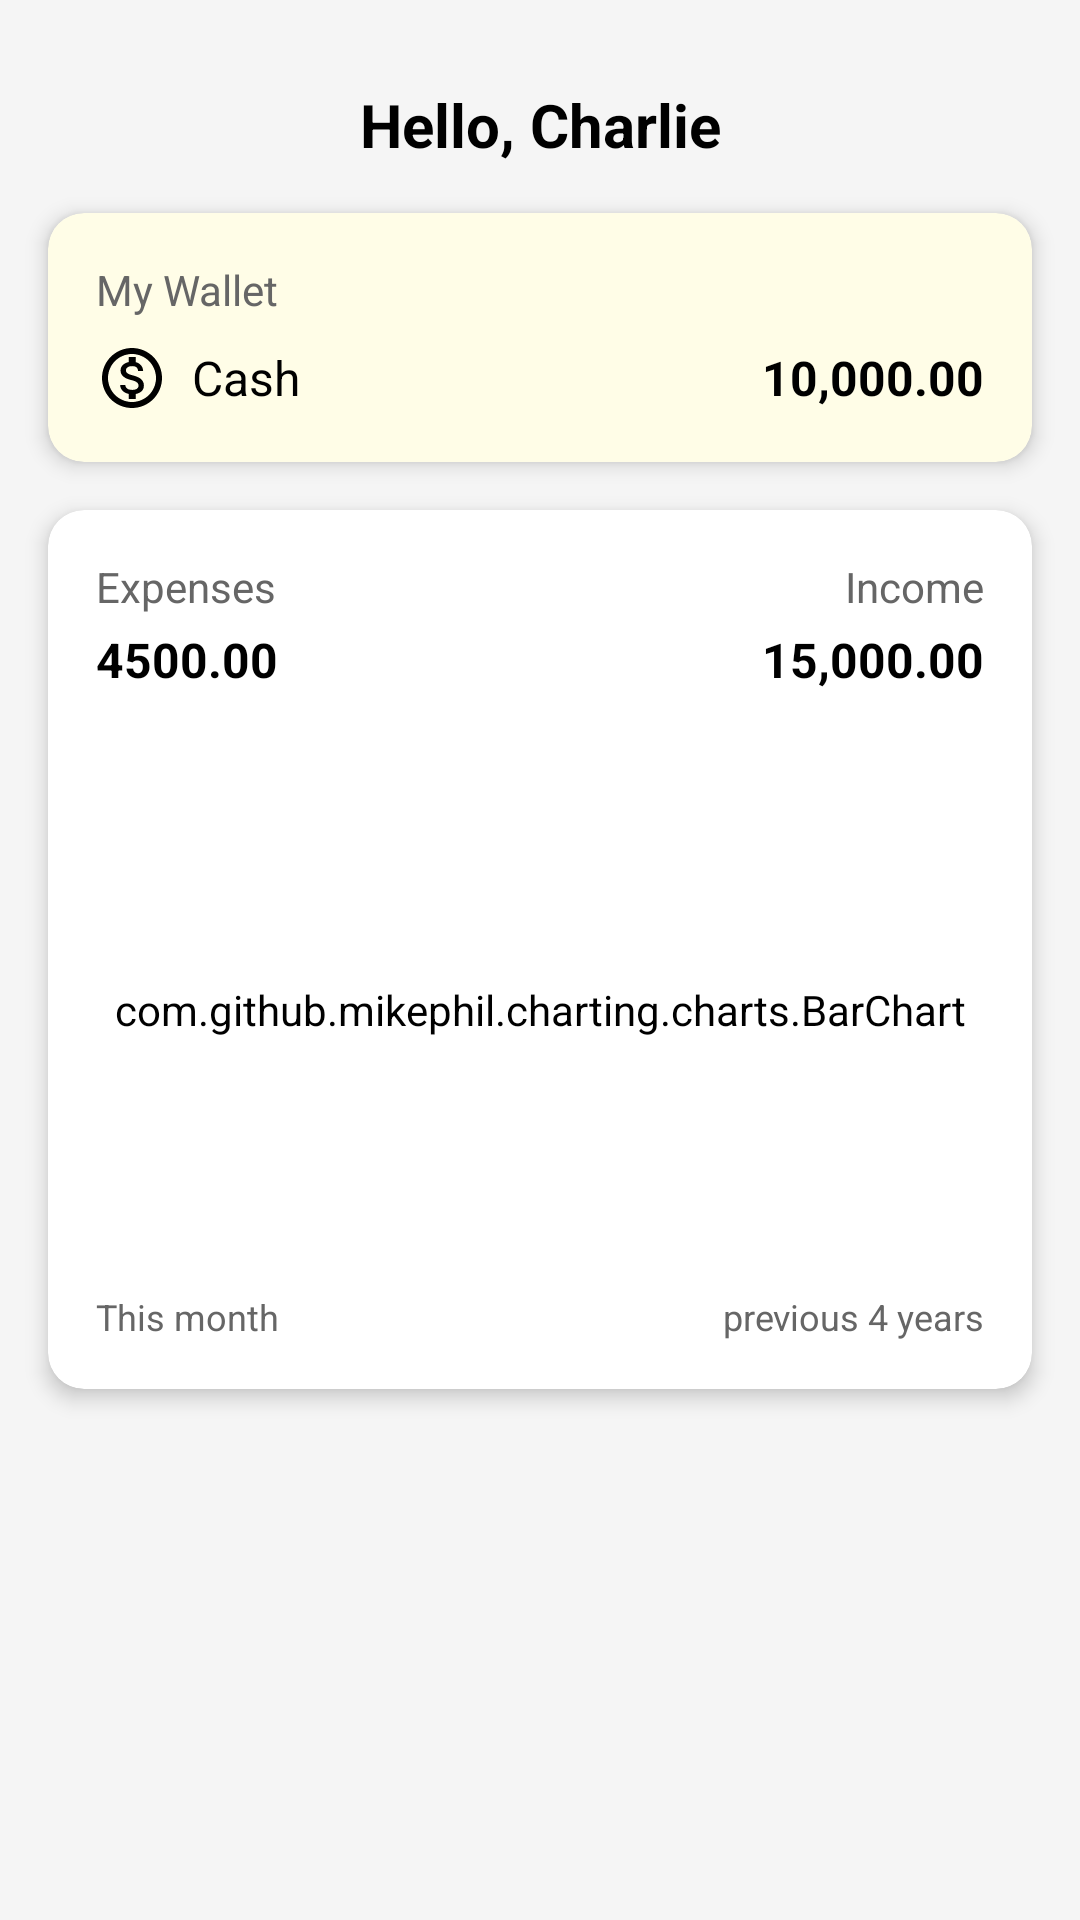

Android layout source for this screen:
<!-- AndroidManifest.xml: application theme Theme.PROG3CBudgeApp -->
<!-- res/layout/fragment_home.xml -->
<androidx.constraintlayout.widget.ConstraintLayout xmlns:android="http://schemas.android.com/apk/res/android"
    xmlns:app="http://schemas.android.com/apk/res-auto"
    xmlns:tools="http://schemas.android.com/tools"
    android:layout_width="match_parent"
    android:layout_height="match_parent"
    android:background="#F5F5F5">

    <TextView
        android:id="@+id/userGreeting"
        android:layout_width="wrap_content"
        android:layout_height="wrap_content"
        android:layout_marginTop="28dp"
        android:text="Hello, Charlie"
        android:textAlignment="center"
        android:textColor="#000000"
        android:textSize="20sp"
        android:textStyle="bold"
        app:layout_constraintEnd_toEndOf="parent"
        app:layout_constraintStart_toStartOf="parent"
        app:layout_constraintTop_toTopOf="parent" />

    <androidx.cardview.widget.CardView
        android:id="@+id/walletCard"
        android:layout_width="match_parent"
        android:layout_height="wrap_content"
        android:layout_marginStart="16dp"
        android:layout_marginTop="16dp"
        android:layout_marginEnd="16dp"
        app:cardBackgroundColor="#FFFDE7"
        app:cardCornerRadius="12dp"
        app:cardElevation="4dp"
        app:layout_constraintEnd_toEndOf="parent"
        app:layout_constraintStart_toStartOf="parent"
        app:layout_constraintTop_toBottomOf="@+id/userGreeting">

        <LinearLayout
            android:layout_width="match_parent"
            android:layout_height="wrap_content"
            android:backgroundTint="@color/yellow_light"
            android:orientation="vertical"
            android:padding="16dp">


            <TextView
                android:layout_width="wrap_content"
                android:layout_height="wrap_content"
                android:text="My Wallet"
                android:textColor="#666666"
                android:textSize="14sp" />

            <LinearLayout
                android:layout_width="match_parent"
                android:layout_height="wrap_content"
                android:layout_marginTop="8dp"
                android:gravity="center_vertical"
                android:orientation="horizontal">

                <ImageView
                    android:layout_width="24dp"
                    android:layout_height="24dp"
                    android:src="@drawable/ic_cash" />

                <TextView
                    android:layout_width="wrap_content"
                    android:layout_height="wrap_content"
                    android:layout_marginStart="8dp"
                    android:text="Cash"
                    android:textColor="#000000"
                    android:textSize="16sp" />

                <TextView
                    android:id="@+id/cashAmount"
                    android:layout_width="0dp"
                    android:layout_height="wrap_content"
                    android:layout_marginStart="8dp"
                    android:layout_weight="1"
                    android:gravity="end"
                    android:text="10,000.00"
                    android:textColor="#000000"
                    android:textSize="16sp"
                    android:textStyle="bold" />
            </LinearLayout>
        </LinearLayout>
    </androidx.cardview.widget.CardView>

    <androidx.cardview.widget.CardView
        android:id="@+id/statsCard"
        android:layout_width="match_parent"
        android:layout_height="wrap_content"
        android:layout_marginStart="16dp"
        android:layout_marginTop="16dp"
        android:layout_marginEnd="16dp"
        app:cardCornerRadius="12dp"
        app:cardElevation="4dp"
        app:layout_constraintEnd_toEndOf="parent"
        app:layout_constraintStart_toStartOf="parent"
        app:layout_constraintTop_toBottomOf="@+id/walletCard">

        <LinearLayout
            android:layout_width="match_parent"
            android:layout_height="wrap_content"
            android:backgroundTint="#F4F1F1"
            android:orientation="vertical"
            android:gravity="center"
            android:padding="16dp">

            <LinearLayout
                android:layout_width="match_parent"
                android:layout_height="wrap_content"
                android:orientation="horizontal">

                <TextView
                    android:layout_width="0dp"
                    android:layout_height="wrap_content"
                    android:layout_weight="1"
                    android:text="Expenses"
                    android:textColor="#666666"
                    android:textSize="14sp" />

                <TextView
                    android:layout_width="0dp"
                    android:layout_height="wrap_content"
                    android:layout_weight="1"
                    android:gravity="end"
                    android:text="Income"
                    android:textColor="#666666"
                    android:textSize="14sp" />
            </LinearLayout>

            <LinearLayout
                android:layout_width="match_parent"
                android:layout_height="wrap_content"
                android:layout_marginTop="4dp"
                android:orientation="horizontal">

                <TextView
                    android:id="@+id/expensesAmount"
                    android:layout_width="0dp"
                    android:layout_height="wrap_content"
                    android:layout_weight="1"
                    android:text="4500.00"
                    android:textColor="#000000"
                    android:textSize="16sp"
                    android:textStyle="bold" />

                <TextView
                    android:id="@+id/incomeAmount"
                    android:layout_width="0dp"
                    android:layout_height="wrap_content"
                    android:layout_weight="1"
                    android:gravity="end"
                    android:text="15,000.00"
                    android:textColor="#000000"
                    android:textSize="16sp"
                    android:textStyle="bold" />
            </LinearLayout>

            <com.github.mikephil.charting.charts.BarChart
                android:id="@+id/barChart"
                android:layout_width="match_parent"
                android:layout_height="180dp"
                android:layout_marginTop="16dp"
                android:backgroundTint="@color/white" />

            <LinearLayout
                android:layout_width="match_parent"
                android:layout_height="wrap_content"
                android:layout_marginTop="4dp"
                android:orientation="horizontal">

                <TextView
                    android:layout_width="0dp"
                    android:layout_height="wrap_content"
                    android:layout_weight="1"
                    android:text="This month"
                    android:textColor="#666666"
                    android:textSize="12sp" />

                <TextView
                    android:layout_width="0dp"
                    android:layout_height="wrap_content"
                    android:layout_weight="1"
                    android:gravity="end"
                    android:text="previous 4 years"
                    android:textColor="#666666"
                    android:textSize="12sp" />
            </LinearLayout>

        </LinearLayout>


    </androidx.cardview.widget.CardView>


</androidx.constraintlayout.widget.ConstraintLayout>
<!-- resources referenced by this layout -->
<resources>
  <color name="white">#FFFFFFFF</color>
  <color name="yellow_light">#FFF9C4</color>
  <!-- drawable ic_cash (drawable) -->
  <vector xmlns:android="http://schemas.android.com/apk/res/android"
      android:width="24dp"
      android:height="24dp"
      android:viewportWidth="24"
      android:viewportHeight="24"
      android:tint="#000000">
      <path
          android:fillColor="#FF000000"
          android:pathData="M12,2C6.48,2 2,6.48 2,12s4.48,10 10,10 10,-4.48 10,-10S17.52,2 12,2zM12,20c-4.41,0 -8,-3.59 -8,-8s3.59,-8 8,-8 8,3.59 8,8 -3.59,8 -8,8zM12.31,11.14c-1.77,-0.45 -2.34,-0.94 -2.34,-1.67 0,-0.84 0.79,-1.43 2.1,-1.43 1.38,0 1.9,0.66 1.94,1.64h1.71c-0.05,-1.34 -0.87,-2.57 -2.49,-2.97L13.23,5L10.9,5v1.69c-1.51,0.32 -2.72,1.3 -2.72,2.81 0,1.79 1.49,2.69 3.66,3.21 1.95,0.46 2.34,1.15 2.34,1.87 0,0.53 -0.39,1.39 -2.1,1.39 -1.6,0 -2.23,-0.72 -2.32,-1.64L8.04,14.33c0.1,1.7 1.36,2.66 2.86,2.97L10.9,19h2.34v-1.67c1.52,-0.29 2.72,-1.16 2.73,-2.77 -0.01,-2.2 -1.9,-2.96 -3.66,-3.42z"/>
  </vector>
  <style name="Theme.PROG3CBudgeApp" parent="Base.Theme.PROG3CBudgeApp" />
  <style name="Base.Theme.PROG3CBudgeApp" parent="Theme.Material3.DayNight.NoActionBar">
          
          
      </style>
</resources>
